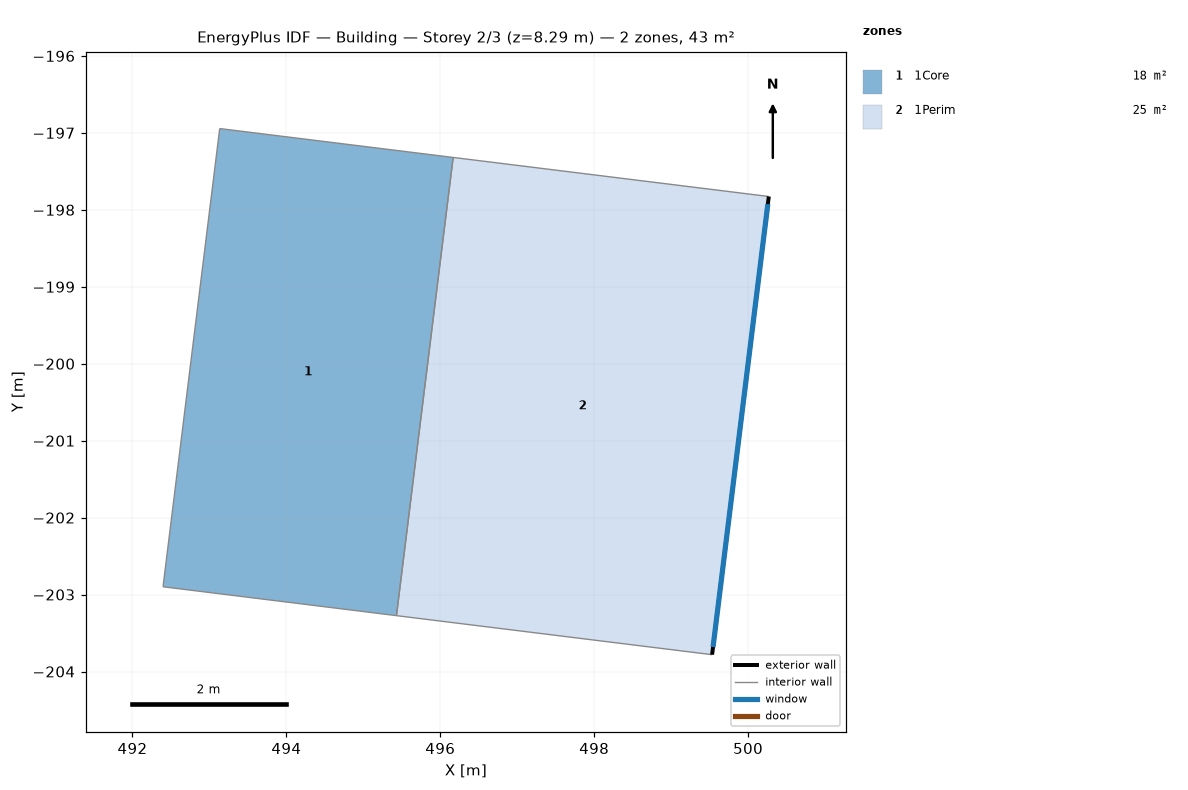
=== STOREY PLAN SPEC (per zone: floor XY polygon, exterior-wall plan segments, windows/doors) ===
zone 1: 1Core  (18.3 m²)
  floor: (495.43, -203.27) (492.40, -202.90) (493.13, -196.94) (496.17, -197.32)
  interior walls: 4
zone 2: 1Perim  (24.8 m²)
  floor: (499.53, -203.78) (495.43, -203.27) (496.17, -197.32) (500.27, -197.83)
  exterior wall: (500.27, -197.83) – (499.53, -203.78)  [6.0 m]
    window: (500.26, -197.93) – (499.54, -203.68)  [14.9 m²]
  interior walls: 3

=== DERIVED (storey summary) ===
Building: Building
Storey: 2 of 3  (floor level z = 8.29 m)
Storey gross floor area: 43.1 m²
Zones on this storey: 2
  - 1Core: floor 18.3 m²
  - 1Perim: floor 24.8 m²; exterior wall 6.0 m (24.9 m²); 1 window(s) 14.9 m²; WWR 60.0%
Zone adjacency (shared interzone walls):
  - 1Core ↔ 1Perim